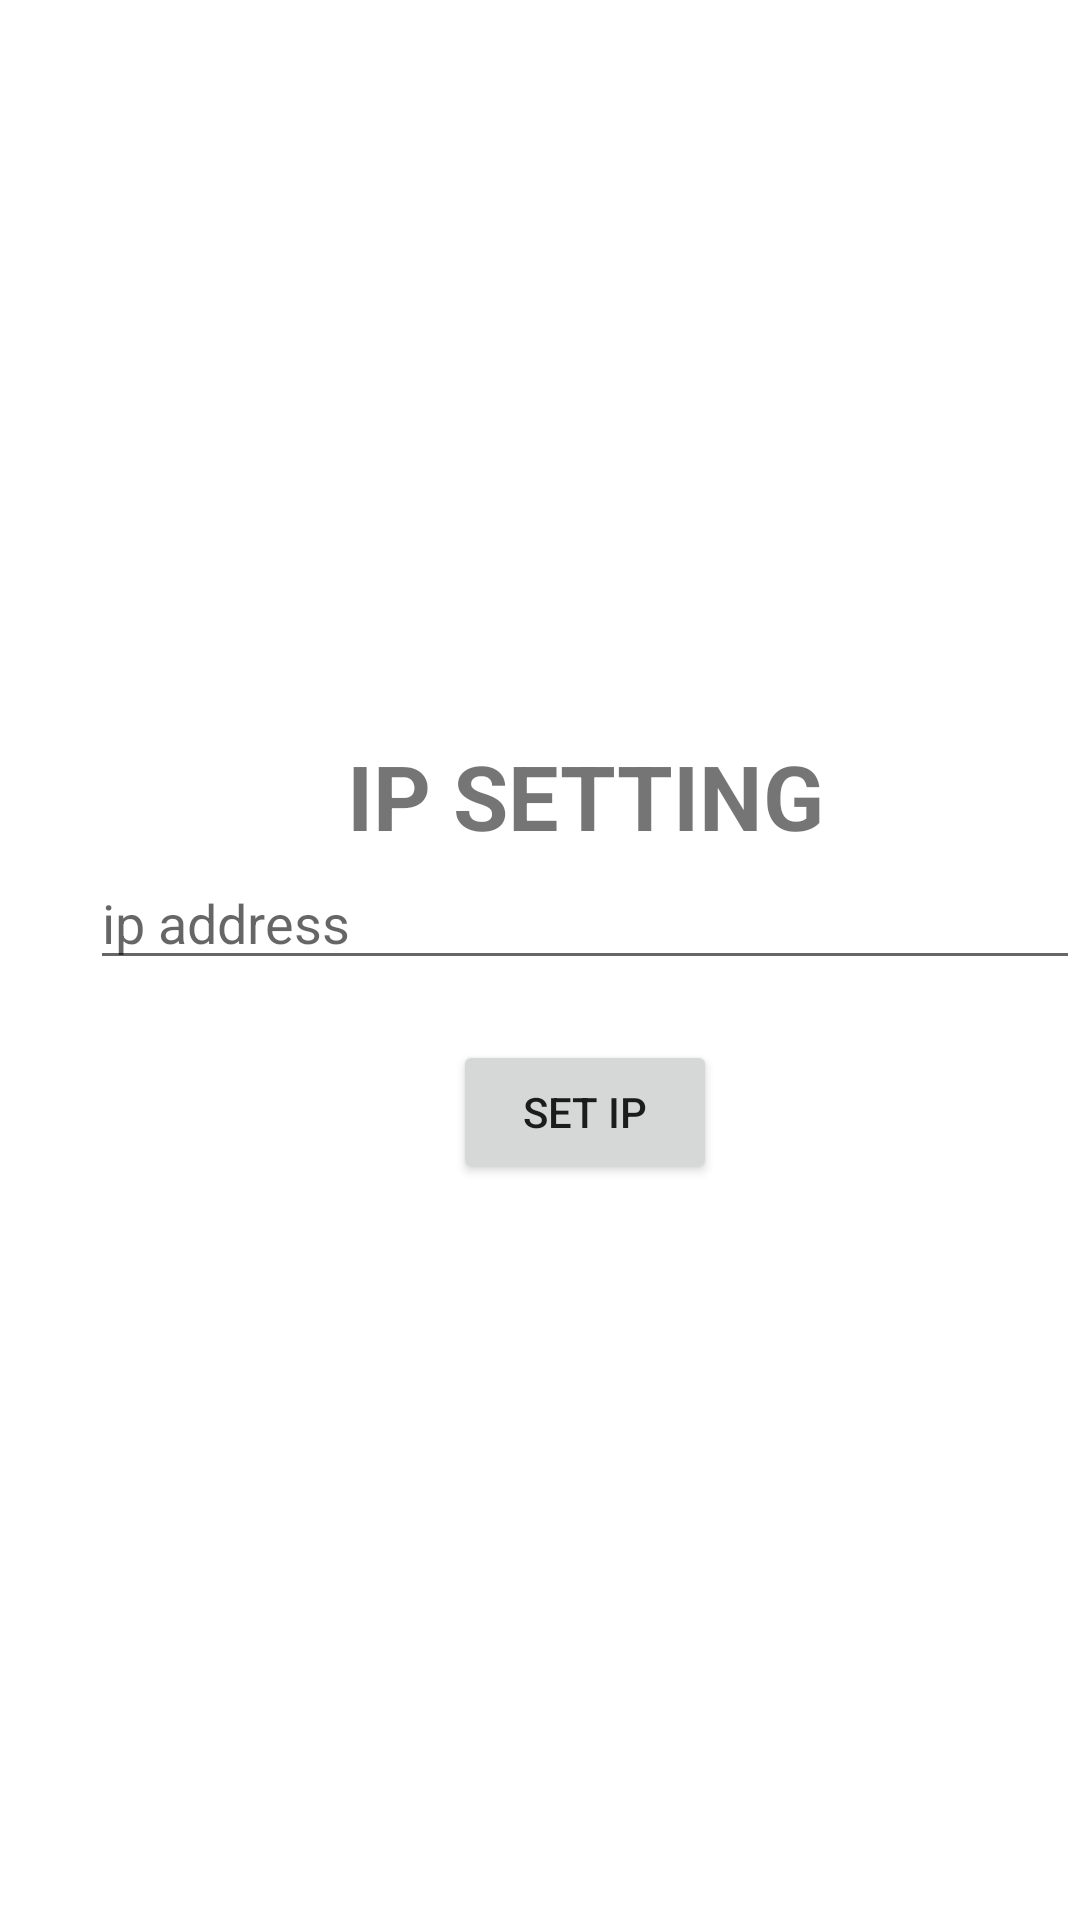

Layout XML and referenced resources for this Android screen:
<!-- AndroidManifest.xml: application theme Theme.MedicineRecommend -->
<!-- res/layout/activity_ip_setting.xml -->
<?xml version="1.0" encoding="utf-8"?>
<LinearLayout xmlns:android="http://schemas.android.com/apk/res/android"
    xmlns:app="http://schemas.android.com/apk/res-auto"
    xmlns:tools="http://schemas.android.com/tools"
    android:layout_width="match_parent"
    android:orientation="vertical"
    android:gravity="center_vertical"
    android:paddingLeft="30dp"
    android:background="@drawable/back"
    android:layout_height="match_parent"
    tools:context=".ip_setting">

    <TextView
        android:id="@+id/textView2"
        android:layout_width="match_parent"
        android:layout_height="wrap_content"
        android:text="IP SETTING"
        android:gravity="center"
        android:textSize="30dp"
        android:textStyle="bold" />

    <EditText
        android:id="@+id/ipaddress"
        android:layout_width="match_parent"
        android:layout_height="wrap_content"
        android:ems="10"
        android:inputType="textPersonName"
        android:hint="ip address"
        tools:layout_editor_absoluteX="138dp"
        tools:layout_editor_absoluteY="127dp" />

    <Button
        android:id="@+id/button2"
        android:layout_width="wrap_content"
        android:layout_marginTop="20dp"
        android:layout_height="wrap_content"
        android:text="SET IP"
        android:layout_gravity="center"
        tools:layout_editor_absoluteX="140dp"
        tools:layout_editor_absoluteY="193dp" />
</LinearLayout>
<!-- resources referenced by this layout -->
<resources>
  <style name="Theme.MedicineRecommend" parent="Theme.MaterialComponents.DayNight.DarkActionBar">
          
          <item name="colorPrimary">@color/purple_500</item>
          <item name="colorPrimaryVariant">@color/purple_700</item>
          <item name="colorOnPrimary">@color/white</item>
          
          <item name="colorSecondary">@color/teal_200</item>
          <item name="colorSecondaryVariant">@color/teal_700</item>
          <item name="colorOnSecondary">@color/black</item>
          
          <item name="android:statusBarColor" tools:targetApi="l">?attr/colorPrimaryVariant</item>
          
      </style>
  <!-- not gathered from this repository: default colours our renderer supplied (Android Studio template values) -->
  <color name="purple_500">#FF6200EE</color>
  <color name="purple_700">#FF3700B3</color>
  <color name="teal_200">#FF03DAC5</color>
  <color name="teal_700">#FF018786</color>
  <color name="black">#FF000000</color>
  <color name="white">#FFFFFFFF</color>
</resources>
